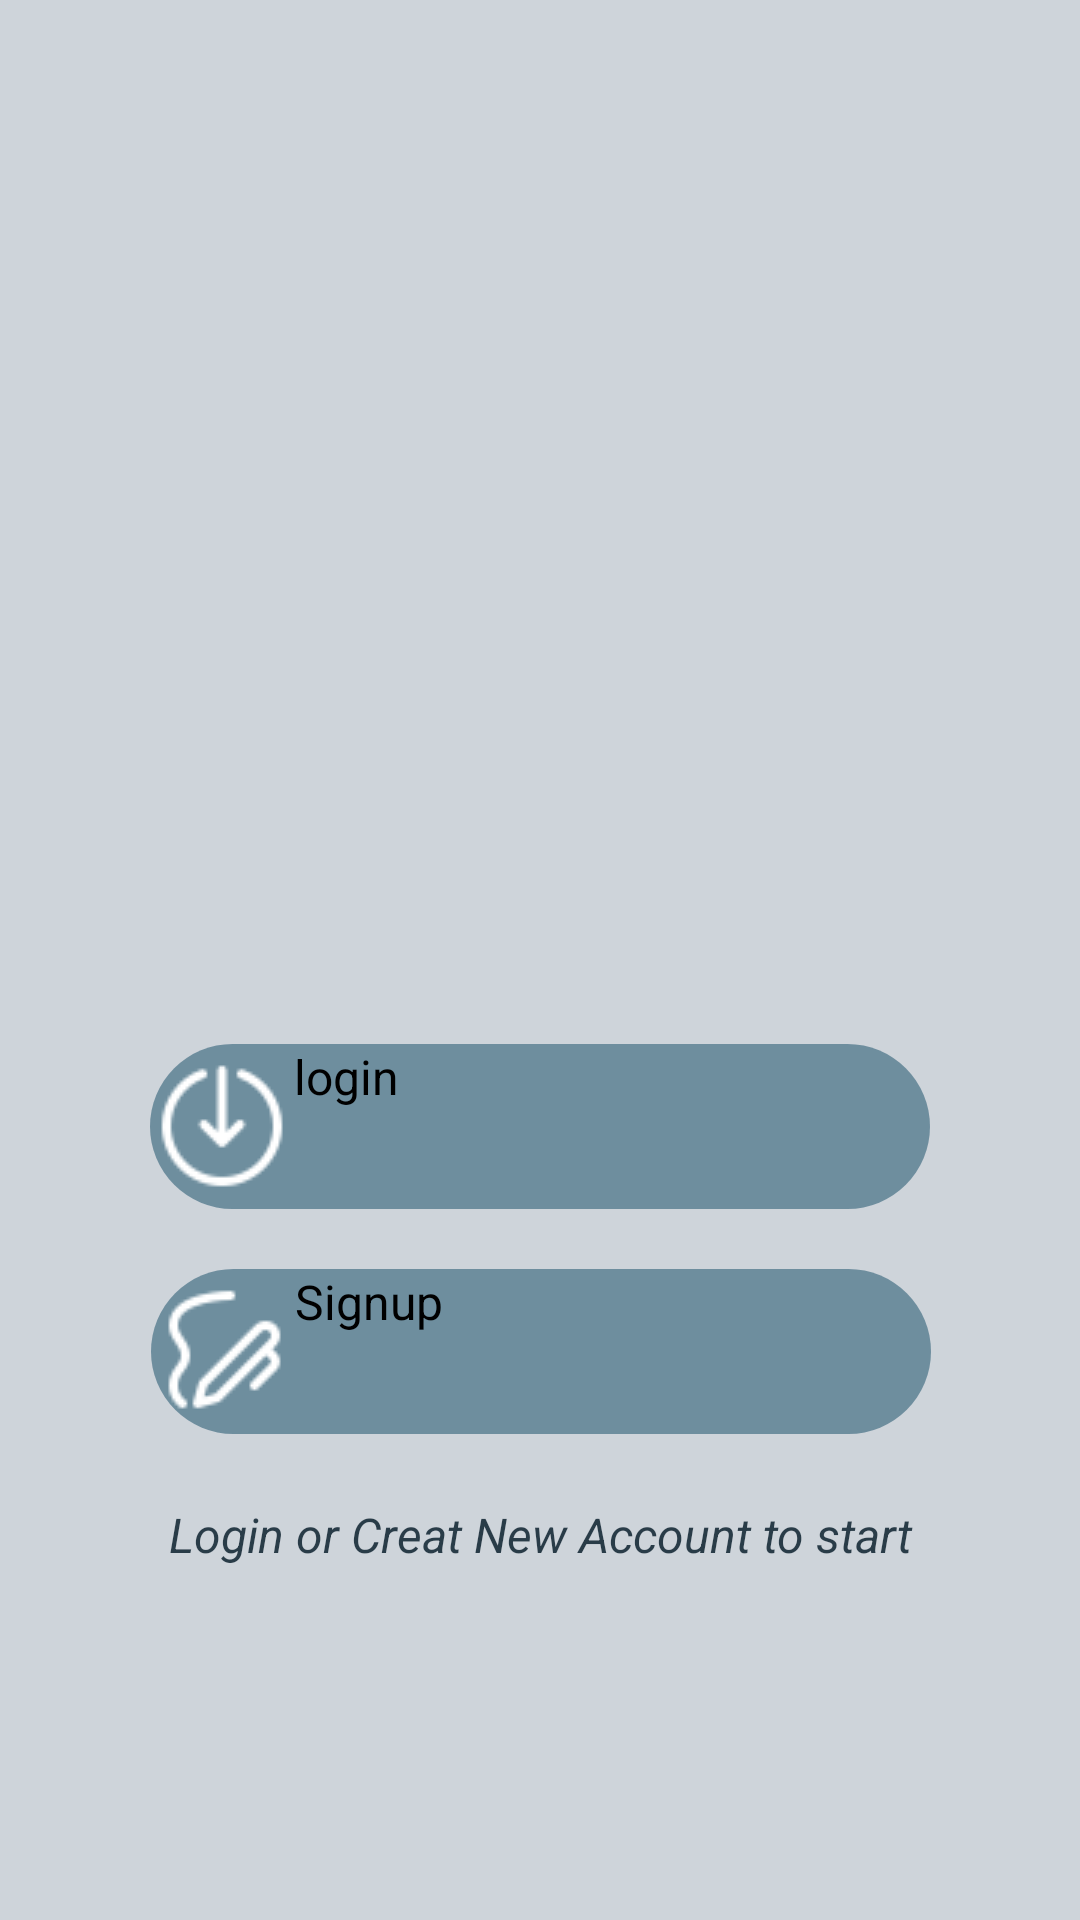

Write the Android layout XML for this screen, with the resource values it uses.
<!-- AndroidManifest.xml: application theme Theme.MyApplication -->
<!-- res/layout/fragment_start.xml -->
<?xml version="1.0" encoding="utf-8"?>
<layout xmlns:android="http://schemas.android.com/apk/res/android"
    xmlns:app="http://schemas.android.com/apk/res-auto"
    xmlns:tools="http://schemas.android.com/tools">

    <data>

        <variable
            name="viewmodel"
            type="com.example.myapplication.ui.start.StartViewModel" />

    </data>

    <androidx.constraintlayout.widget.ConstraintLayout
        android:layout_width="match_parent"
        android:layout_height="fill_parent"
        android:background="@color/white"
        >

        <ImageView
            android:id="@+id/imageView5"
            android:layout_width="239dp"
            android:layout_height="219dp"
            android:layout_marginStart="43dp"
            android:layout_marginTop="80dp"
            android:layout_marginEnd="68dp"
            app:layout_constraintEnd_toEndOf="parent"
            app:layout_constraintStart_toStartOf="parent"
            app:layout_constraintTop_toTopOf="parent"
            app:srcCompat="@drawable/hugo_222" />

        <ImageView
            android:id="@+id/imageView4"
            android:layout_width="137dp"
            android:layout_height="102dp"
            android:layout_marginTop="64dp"
            app:layout_constraintEnd_toEndOf="@+id/imageView5"
            app:layout_constraintStart_toStartOf="@+id/imageView5"
            app:layout_constraintTop_toTopOf="@+id/imageView5"
            app:srcCompat="@drawable/business_3d_icon_24" />

        <Button
            android:id="@+id/loginButton"
            android:layout_width="260dp"
            android:layout_height="55dp"
            android:layout_marginTop="28dp"
            android:background="@drawable/buttom"
            android:drawableLeft="@drawable/icons8_signin_48"
            android:onClick="@{() -> viewmodel.goToLoginPressed()}"
            android:text="@string/login"
            android:textSize="16sp"
            app:layout_constraintEnd_toEndOf="parent"
            app:layout_constraintStart_toStartOf="parent"
            app:layout_constraintTop_toBottomOf="@id/guideline50" />

        <Button
            android:id="@+id/sign_up"
            android:layout_width="260dp"
            android:layout_height="55dp"
            android:layout_marginTop="20dp"
            android:background="@drawable/buttom"
            android:drawableLeft="@drawable/icons8_sign_up_48"
            android:onClick="@{() -> viewmodel.goToCreateAccountPressed()}"
            android:text="@string/Sign_Up"
            android:textSize="16sp"
            app:layout_constraintEnd_toEndOf="parent"
            app:layout_constraintHorizontal_bias="0.503"
            app:layout_constraintStart_toStartOf="parent"
            app:layout_constraintTop_toBottomOf="@+id/loginButton" />

        <androidx.constraintlayout.widget.Guideline
            android:id="@+id/guideline50"
            android:layout_width="wrap_content"
            android:layout_height="wrap_content"
            android:orientation="horizontal"
            app:layout_constraintGuide_percent=".5" />

        
        
        
        
        
        
        
        
        
        
        
        

        <TextView
            android:id="@+id/textView"
            style="@style/BoldText"
            android:layout_width="261dp"
            android:layout_height="27dp"
            android:layout_marginTop="20dp"
            android:alpha=".8"
            android:gravity="center"
            android:text="@string/login_or_create_an_account_to_get_started"
            android:textColor="@color/blueText"
            android:textSize="16sp"
            android:textStyle="italic"
            app:layout_constraintBottom_toBottomOf="parent"
            app:layout_constraintEnd_toEndOf="parent"
            app:layout_constraintStart_toStartOf="parent"
            app:layout_constraintTop_toBottomOf="@id/sign_up"
            app:layout_constraintVertical_bias="0.0" />

    </androidx.constraintlayout.widget.ConstraintLayout>
</layout>
<!-- resources referenced by this layout -->
<resources>
  <color name="blueText">#001523</color>
  <color name="white">#CED4DA</color>
  <!-- drawable buttom (drawable) -->
  <?xml version="1.0" encoding="utf-8"?>
  <shape xmlns:android="http://schemas.android.com/apk/res/android"
      android:shape="rectangle">
      <solid
          android:color="@color/purple_500"/>
      <corners
          android:topRightRadius="120dp"
          android:topLeftRadius="120dp"
          android:bottomLeftRadius="120dp"
          android:bottomRightRadius="120dp"/>
  
  
  </shape>
  <!-- drawable hugo_222: png bitmap (drawable-v24, 22553 bytes) -->
  <!-- drawable icons8_sign_up_48: png bitmap (drawable, 828 bytes) -->
  <!-- drawable icons8_signin_48: png bitmap (drawable, 1136 bytes) -->
  <string name="Sign_Up" translatable="false">Signup</string>
  <string name="login" translatable="false">login</string>
  <string name="login_or_create_an_account_to_get_started" translatable="false">Login or Creat New Account to start</string>
  <style name="BoldText" parent="@style/TextAppearance.AppCompat">
  
      </style>
  <color name="purple_500">#9A316177</color>
</resources>
